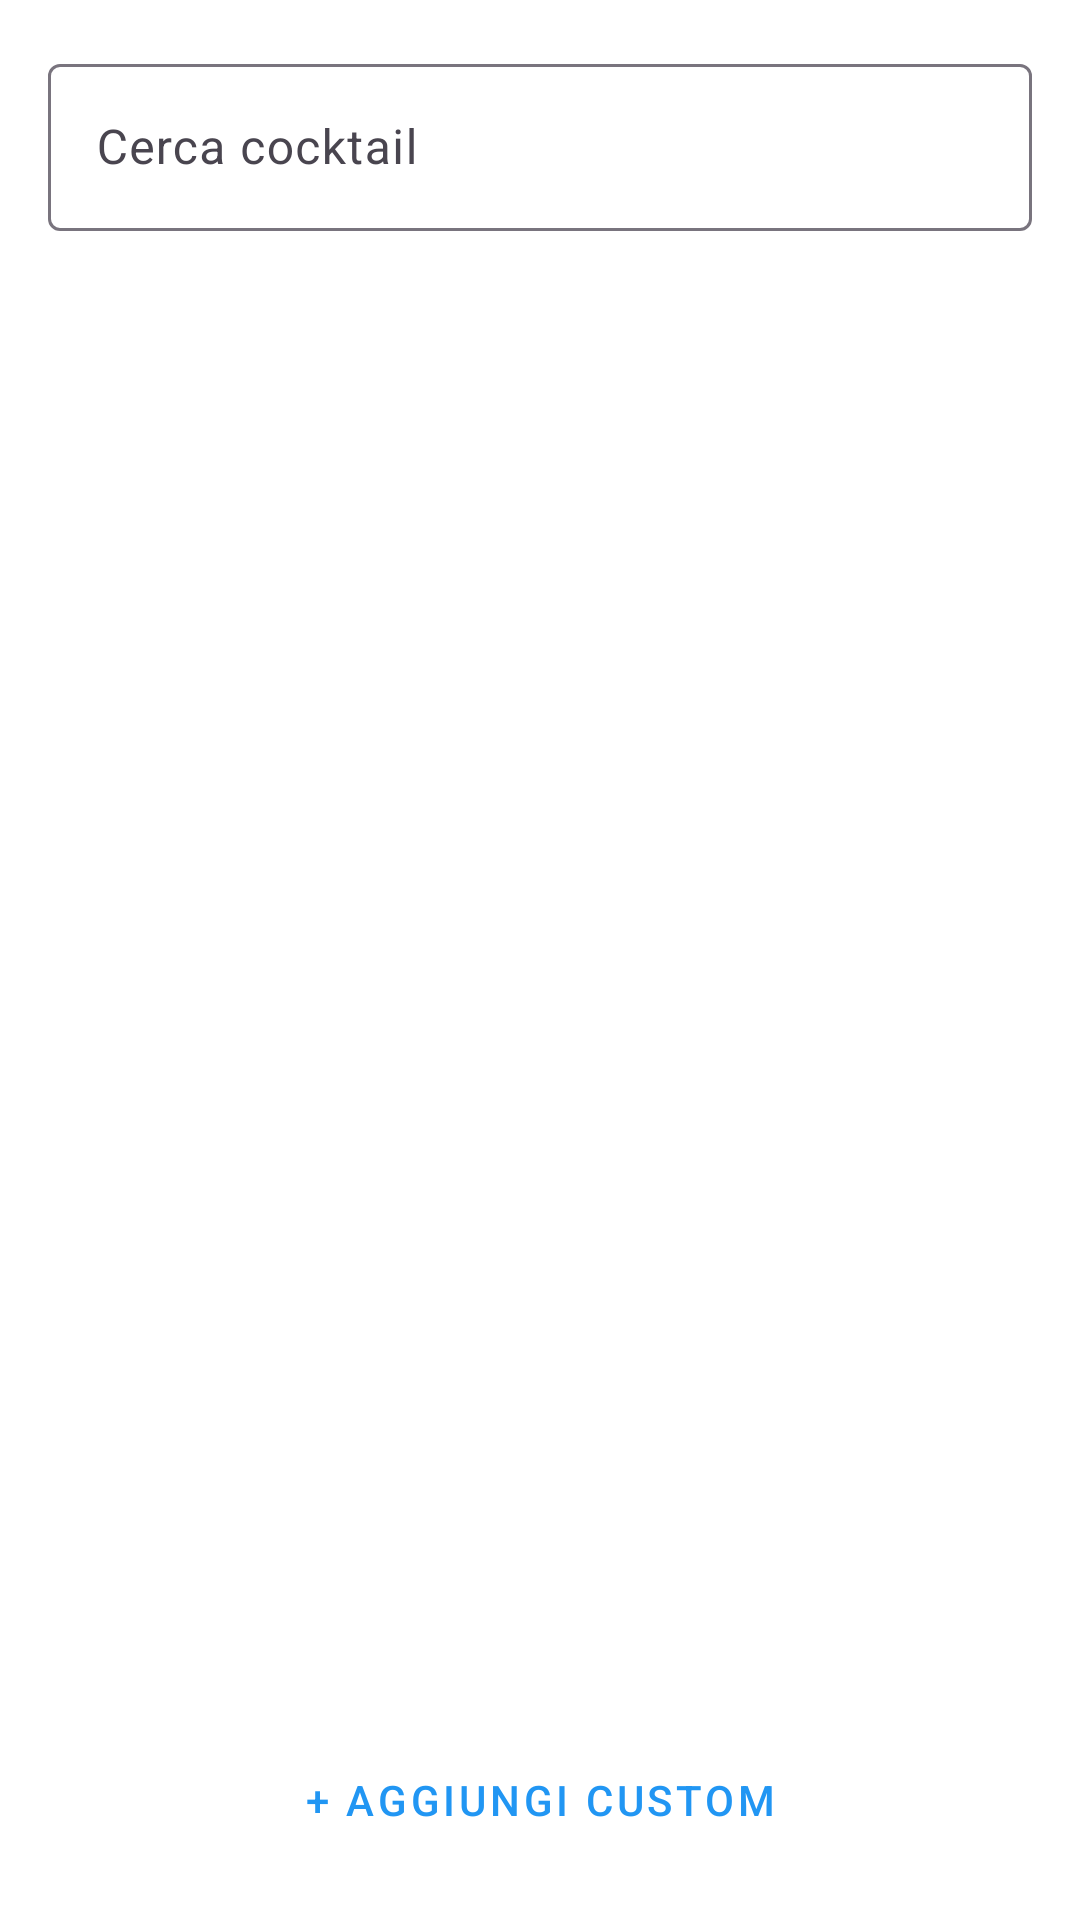

Produce the Android XML layout that renders to this screen, including the resource entries it uses.
<!-- AndroidManifest.xml: application theme Theme.Jigger -->
<!-- res/layout/dialog_search_cocktail.xml -->
<?xml version="1.0" encoding="utf-8"?>
<LinearLayout
    xmlns:android="http://schemas.android.com/apk/res/android"
    xmlns:app="http://schemas.android.com/apk/res-auto"
    xmlns:tools="http://schemas.android.com/tools"
    android:layout_width="match_parent"
    android:layout_height="wrap_content"
    android:orientation="vertical"
    android:padding="16dp"
    android:minHeight="400dp">

    <com.google.android.material.textfield.TextInputLayout
        android:layout_width="match_parent"
        android:layout_height="wrap_content"
        android:hint="@string/search_cocktails"
        app:startIconDrawable="@drawable/ic_search"
        style="@style/Widget.Material3.TextInputLayout.OutlinedBox">

        <com.google.android.material.textfield.TextInputEditText
            android:id="@+id/searchEditText"
            android:layout_width="match_parent"
            android:layout_height="wrap_content"
            android:inputType="text"
            android:imeOptions="actionSearch"
            android:maxLines="1" />

    </com.google.android.material.textfield.TextInputLayout>

    <androidx.recyclerview.widget.RecyclerView
        android:id="@+id/searchResultsRecyclerView"
        android:layout_width="match_parent"
        android:layout_height="0dp"
        android:layout_weight="1"
        android:layout_marginTop="16dp"
        app:layoutManager="androidx.recyclerview.widget.LinearLayoutManager"
        tools:listitem="@layout/item_cocktail_search" />

    <TextView
        android:id="@+id/emptyResultsText"
        android:layout_width="match_parent"
        android:layout_height="wrap_content"
        android:layout_marginTop="32dp"
        android:gravity="center"
        android:text="@string/no_results"
        android:textColor="?android:attr/textColorSecondary"
        android:visibility="gone" />

    <com.google.android.material.button.MaterialButton
        android:id="@+id/addCustomButton"
        style="@style/Widget.MaterialComponents.Button.TextButton"
        android:layout_width="match_parent"
        android:layout_height="wrap_content"
        android:layout_marginTop="8dp"
        android:text="@string/add_custom"
        app:icon="@drawable/ic_add"
        app:iconGravity="textStart" />

</LinearLayout>
<!-- res/layout/item_cocktail_search.xml (included above) -->
<?xml version="1.0" encoding="utf-8"?>
<LinearLayout
    xmlns:android="http://schemas.android.com/apk/res/android"
    xmlns:tools="http://schemas.android.com/tools"
    android:layout_width="match_parent"
    android:layout_height="wrap_content"
    android:orientation="horizontal"
    android:gravity="center_vertical"
    android:paddingHorizontal="8dp"
    android:paddingVertical="14dp"
    android:background="?attr/selectableItemBackground"
    android:clickable="true"
    android:focusable="true">

    <LinearLayout
        android:layout_width="0dp"
        android:layout_weight="1"
        android:layout_height="wrap_content"
        android:orientation="vertical">

        <TextView
            android:id="@+id/cocktailName"
            android:layout_width="wrap_content"
            android:layout_height="wrap_content"
            android:textSize="16sp"
            android:textColor="?android:attr/textColorPrimary"
            tools:text="Negroni" />

        <TextView
            android:id="@+id/cocktailCategory"
            android:layout_width="wrap_content"
            android:layout_height="wrap_content"
            android:textSize="12sp"
            android:textColor="?android:attr/textColorSecondary"
            tools:text="IBA • Rocks" />

    </LinearLayout>

    <ImageView
        android:id="@+id/favoriteIcon"
        android:layout_width="24dp"
        android:layout_height="24dp"
        android:src="@drawable/ic_star"
        android:visibility="gone"
        tools:visibility="visible" />

</LinearLayout>
<!-- resources referenced by this layout -->
<resources>
  <string name="add_custom">+ Aggiungi custom</string>
  <string name="no_results">Nessun risultato</string>
  <string name="search_cocktails">Cerca cocktail</string>
  <style name="Theme.Jigger" parent="Theme.Material3.Light.NoActionBar">
          
          <item name="colorPrimary">@color/primary</item>
          <item name="colorPrimaryDark">@color/primary_dark</item>
          <item name="colorOnPrimary">@android:color/white</item>
  
          
          <item name="colorSecondary">@color/secondary</item>
          <item name="colorOnSecondary">@color/text_primary</item>
  
          
          <item name="android:statusBarColor">@color/primary_dark</item>
  
          
          <item name="android:colorBackground">@color/background</item>
          <item name="colorSurface">@color/surface</item>
  
          
          <item name="colorError">@color/error</item>
      </style>
  <color name="primary">#2196F3</color>
  <color name="primary_dark">#1976D2</color>
  <color name="secondary">#FFC107</color>
  <color name="text_primary">#212121</color>
  <color name="background">#FFFFFF</color>
  <color name="surface">#FAFAFA</color>
  <color name="error">#F44336</color>
</resources>
